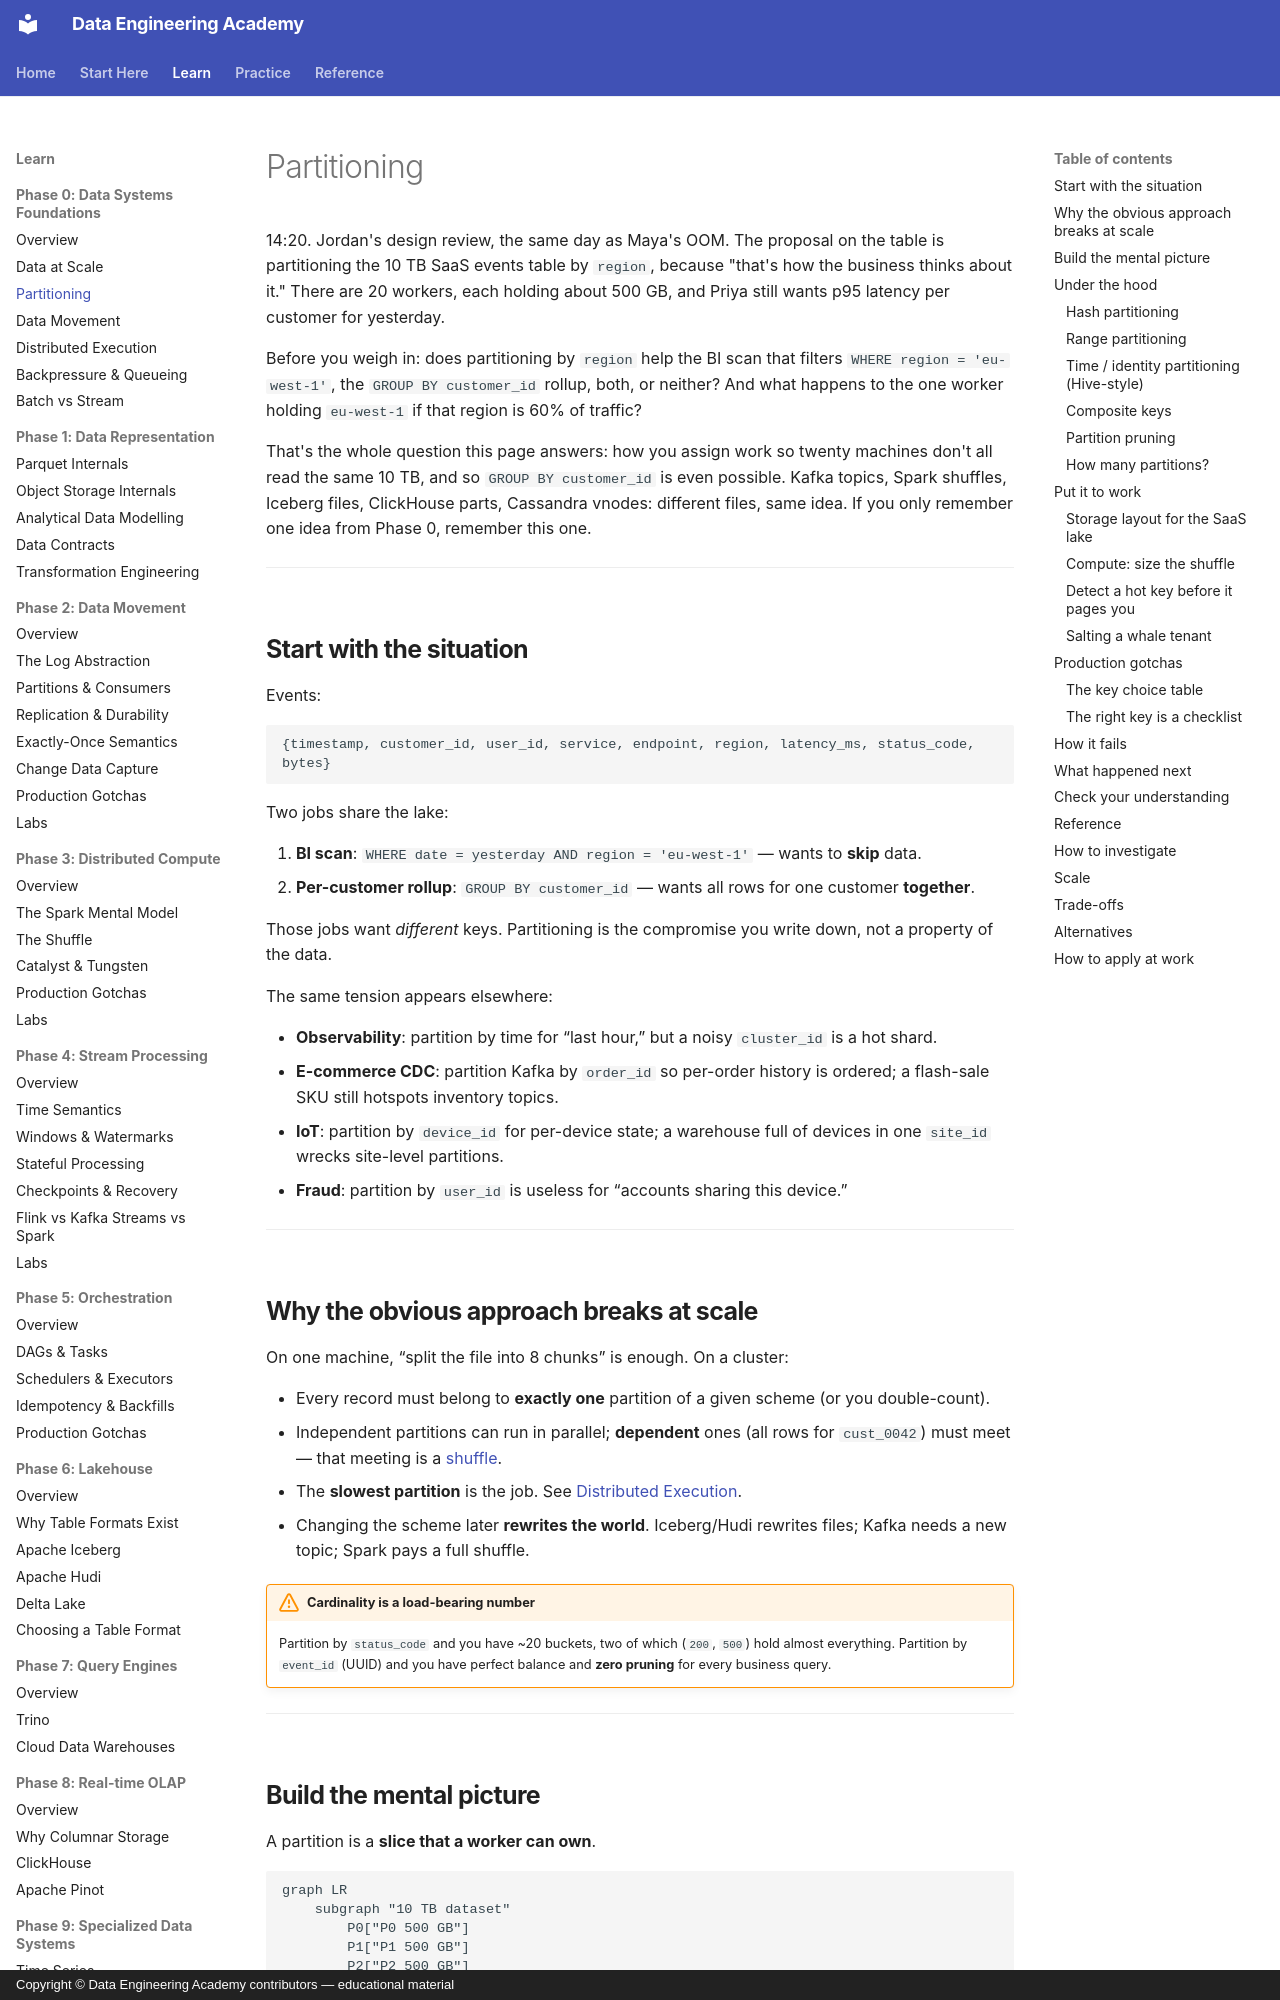

repository: sanketn26/data-engineering · page: foundations/partitions/index.html · generator: mkdocs · copyright: Copyright © Data Engineering Academy contributors — educational material

---
description: How to choose a partition key so twenty workers actually split 10 TB of work, and why partitioning by region alone can starve one machine.
---

# Partitioning

14:20. Jordan's design review, the same day as Maya's OOM. The proposal on the table is partitioning the 10 TB SaaS events table by `region`, because "that's how the business thinks about it." There are 20 workers, each holding about 500 GB, and Priya still wants p95 latency per customer for yesterday.

Before you weigh in: does partitioning by `region` help the BI scan that filters `WHERE region = 'eu-west-1'`, the `GROUP BY customer_id` rollup, both, or neither? And what happens to the one worker holding `eu-west-1` if that region is 60% of traffic?

That's the whole question this page answers: how you assign work so twenty machines don't all read the same 10 TB, and so `GROUP BY customer_id` is even possible. Kafka topics, Spark shuffles, Iceberg files, ClickHouse parts, Cassandra vnodes: different files, same idea. If you only remember one idea from Phase 0, remember this one.

---

## Start with the situation { #use-case }

Events:

```text
{timestamp, customer_id, user_id, service, endpoint, region, latency_ms, status_code, bytes}
```

Two jobs share the lake:

1. **BI scan**: `WHERE date = yesterday AND region = 'eu-west-1'` — wants to **skip** data.
2. **Per-customer rollup**: `GROUP BY customer_id` — wants all rows for one customer **together**.

Those jobs want *different* keys. Partitioning is the compromise you write down, not a property of the data.

The same tension appears elsewhere:

- **Observability**: partition by time for “last hour,” but a noisy `cluster_id` is a hot shard.
- **E-commerce CDC**: partition Kafka by `order_id` so per-order history is ordered; a flash-sale SKU still hotspots inventory topics.
- **IoT**: partition by `device_id` for per-device state; a warehouse full of devices in one `site_id` wrecks site-level partitions.
- **Fraud**: partition by `user_id` is useless for “accounts sharing this device.”

---

## Why the obvious approach breaks at scale { #why-this-is-hard-at-scale }

On one machine, “split the file into 8 chunks” is enough. On a cluster:

- Every record must belong to **exactly one** partition of a given scheme (or you double-count).
- Independent partitions can run in parallel; **dependent** ones (all rows for `cust_0042`) must meet — that meeting is a [shuffle](../spark/shuffle.md).
- The **slowest partition** is the job. See [Distributed Execution](distributed-execution.md).
- Changing the scheme later **rewrites the world**. Iceberg/Hudi rewrites files; Kafka needs a new topic; Spark pays a full shuffle.

!!! warning "Cardinality is a load-bearing number"
    Partition by `status_code` and you have ~20 buckets, two of which (`200`, `500`) hold almost everything. Partition by `event_id` (UUID) and you have perfect balance and **zero pruning** for every business query.

---
